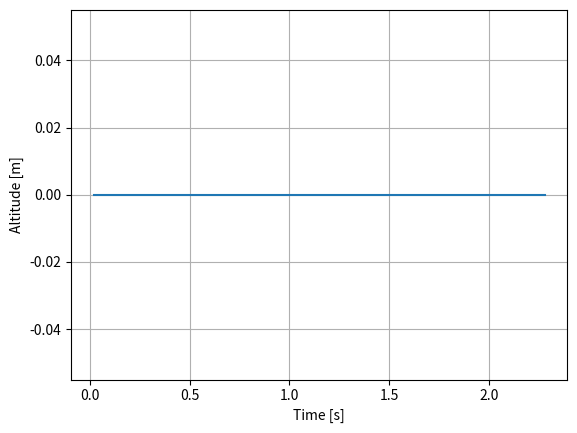
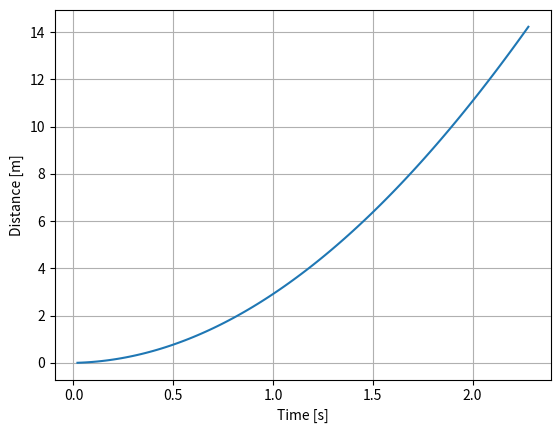
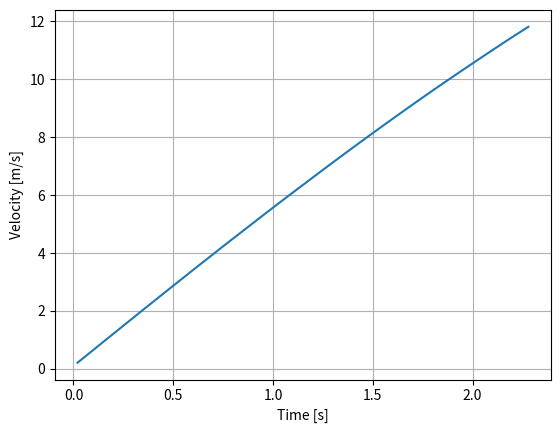
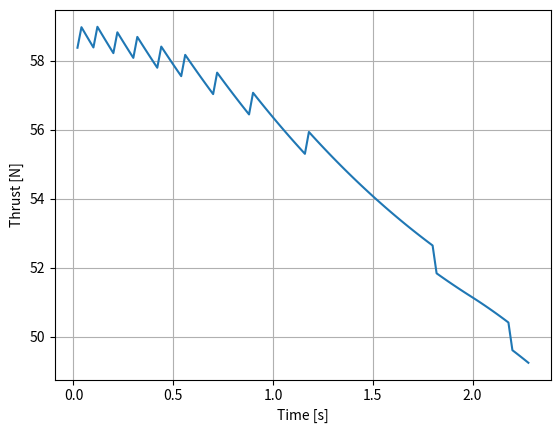
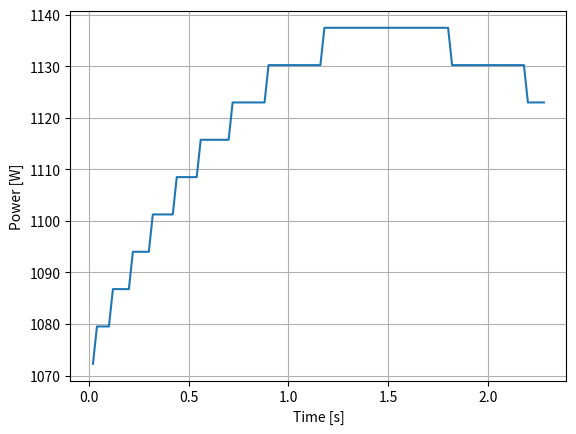
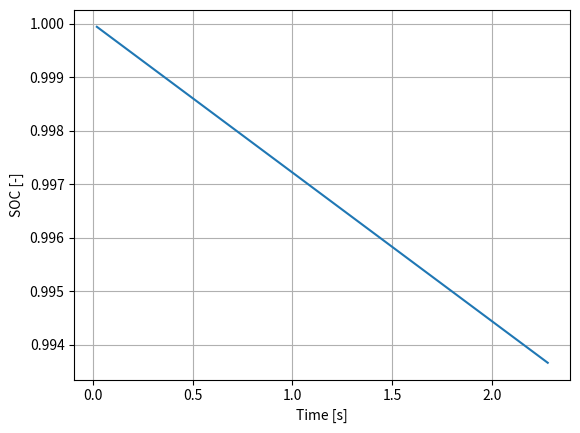
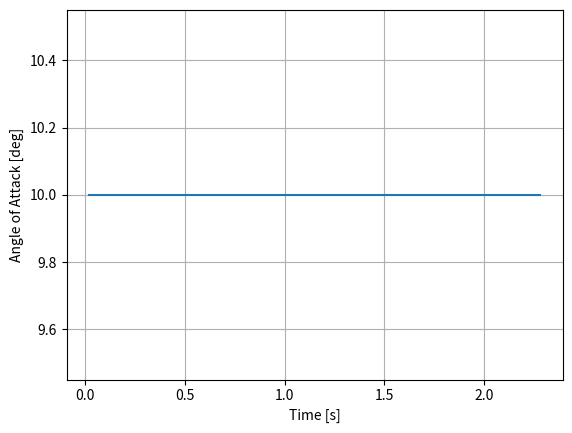

Here is the Python script that generated these plots, in order:
import numpy as np
import pandas as pd
import matplotlib.pyplot as plt
from scipy.interpolate import interp1d
from scipy.optimize import minimize
from scipy.interpolate import LinearNDInterpolator

# =====================
# CONSTANTS
# =====================
g = 9.81
rho0 = 1.225

# =====================
# BATTERY
# =====================
class Battery:
    def __init__(self, capacity_Ah, V_nom, R_internal):
        self.capacity_As = capacity_Ah * 3600
        self.V_nom = V_nom
        self.R = R_internal
        self.soc = 1.0

    def voltage(self, I):
        return max(self.V_nom * self.soc - I * self.R, 0.0)

    def update(self, I, dt):
        self.soc -= (I * dt) / self.capacity_As
        self.soc = max(self.soc, 0.0)

# =====================
# ESC
# =====================
class ESC:
    def __init__(self, I_max):
        self.I_max = I_max

    def limit(self, I):
        return min(I, self.I_max)

# =====================
# MOTOR
# =====================
class Motor:
    def __init__(self, Kv, R, I_max, P_max):
        self.Kv = Kv
        self.R = R
        self.I_max = I_max
        self.P_max = P_max
        self.Kt = 60 / (2 * np.pi * Kv)

    def torque_current(self, V_batt, omega):
        V_emf = omega * (60 / (2*np.pi)) / self.Kv
        I = max((V_batt - V_emf) / self.R, 0.0)
        I = min(I, self.I_max)
        Q = self.Kt * I
        P = Q * omega
        if P > self.P_max:
            Q = self.P_max / omega
            P = self.P_max
        return Q, I, P

# =====================
# PROPELLER, 0 alpha approximation
# =====================
class Propeller: # Everything you need: https://m-selig.ae.illinois.edu/props/propDB.html
    def __init__(self, D, CT_func, CQ_func):
        self.D = D
        self.CT = CT_func
        self.CQ = CQ_func

    def forces(self, V, omega, rho):
        n = omega / (2*np.pi)
        J = V / (n * self.D + 1e-6)
        T = self.CT(J) * rho * n**2 * self.D**4
        Q = self.CQ(J) * rho * n**2 * self.D**5
        return T, Q

# =====================
# AIRCRAFT
# =====================
class Aircraft:
    def __init__(self, mass, S, CL_func, CD_func, mu_roll):
        self.mass = mass
        self.S = S
        self.CL = CL_func
        self.CD = CD_func
        self.mu = mu_roll

    def lift(self, V, alpha):
        return 0.5 * rho0 * V**2 * self.S * self.CL(alpha)

    def drag(self, V, alpha):
        return 0.5 * rho0 * V**2 * self.S * self.CD(alpha)

# =====================
# SIMULATOR
# =====================
class MissionSimulator:
    def __init__(self, aircraft, motor, esc, prop, battery):
        self.ac = aircraft
        self.motor = motor
        self.esc = esc
        self.prop = prop
        self.batt = battery

    def solve_motor_prop(self, V, full_power):
        omegas = np.linspace(300, 12000 * 2*np.pi/60, 250)
        best, err_min = None, 1e9

        for omega in omegas:
            Vb = self.batt.voltage(0)
            Qm, I, P = self.motor.torque_current(Vb, omega)
            I = self.esc.limit(I)
            Qm = self.motor.Kt * I

            if full_power:
                P = min(P, self.motor.P_max)
                Qm = P / omega

            T, Qp = self.prop.forces(V, omega, rho0)
            err = abs(Qm - Qp)

            if err < err_min:
                err_min = err
                best = (omega, T, I, P)

        return best

    # =====================
    # TAKEOFF
    # =====================
    def simulate_takeoff(self, dt, alpha_TO):
        V, x, t = 0.1, 0.0, 0.0
        W = self.ac.mass * g
        hist = []

        while True:
            L = self.ac.lift(V, alpha_TO)
            D = self.ac.drag(V, 2)
            omega, T, I, P = self.solve_motor_prop(V, full_power=True)

            F_roll = self.ac.mu * max(W - L, 0)
            a = (T - D - F_roll) / self.ac.mass

            print("Velocity", V, "Lift/Weight", L/W)
            if a * dt / V < 0.00001:
                print("No longer accelerating, take-off failed, increase max thrust!")
                break
            V += a * dt
            x += V * dt
            t += dt
            self.batt.update(I, dt)

            hist.append(dict(
                t=t, h=0.0, x=x, V=V, alpha=alpha_TO,
                T=T, P=P, soc=self.batt.soc
            ))

            if L >= W:
                break

        return hist

    # =====================
    # CLIMB (Steady state at max throttle, provide alpha, solve for V and gamma)
    # =====================
    def simulate_climb_steady(self, h_target, T0, alpha_climb):
        # Initiate velocity, altitude, distance and time
        h, x, t = 0.0, 0.0, T0
        # Weight to carry
        W = self.ac.mass * g
        hist = []

        def force_equilibrium(x):
            gamma, V = x
            # Calculate lift
            L = self.ac.lift(V, alpha_climb)
            # Calculate drag
            D = self.ac.drag(V, alpha_climb)

            # Solve motor and prop at that speed, full throttle assumed
            omega, T, I, P = self.solve_motor_prop(V, full_power=True)

            # 2D Force equilibrium
            # Vertical
            i1 = L*np.cos(np.deg2rad(gamma))+T*np.sin(np.deg2rad(gamma+alpha_climb))-D*np.sin(np.deg2rad(gamma))-W

            # Horisontal
            i2 = T*np.cos(np.deg2rad(gamma+alpha_climb))-L*np.sin(np.deg2rad(gamma))-D*np.cos(np.deg2rad(gamma))

            return np.abs(i1)+np.abs(i2)

        x0 = [5, 20]
        bounds = [(1, 70), (10, 35)]

        res = minimize(force_equilibrium, x0, bounds=bounds, method="Powell")

        gamma, V = res.x

        print(r"Climb $\gamma$ : ", gamma, r" Climb V : ", V)

        # Solve motor and prop at that speed, full throttle assumed
        omega, T, I, P = self.solve_motor_prop(V, full_power=True)

        h += h_target
        x += h_target/np.tan(np.deg2rad(gamma))
        t += np.sqrt(h_target**2+(h_target/np.tan(np.deg2rad(gamma)))**2)/V
        self.batt.update(I, t)

        hist.append(dict(
            t=t, h=h, x=x, V=V, alpha=alpha_climb,
            T=t, P=P, soc=self.batt.soc
        ))

        print("Time to climb : ",np.sqrt(h_target**2+(h_target/np.tan(np.deg2rad(gamma)))**2)/V)

        return hist
    def simulate_climb(self, dt, h_target, V0, T0):
        # Initiate velocity, altitude, distance and time
        V, h, x, t = V0, 0.0, 0.0, T0
        # Weight to carry
        W = self.ac.mass * g
        hist = []

        # While below target altitude
        while h < h_target:
            # Solve alpha from lift = weight (small gamma assumption)
            alphas = np.linspace(-3, 15, 200) * np.pi/180
            Ls = [self.ac.lift(V, a) for a in alphas]
            alpha = alphas[np.argmin(np.abs(np.array(Ls) - W))]

            # Calculate associated drag
            D = self.ac.drag(V, alpha)

            # Solve motor and prop at that speed, full throttle assumed
            omega, T, I, P = self.solve_motor_prop(V, full_power=True)

            # Energy method
            P_excess = max(T*V - D*V, 0.0)
            h_dot = P_excess / W

            # Velocity dynamics (small longitudinal accel)
            a = (T - D) / self.ac.mass

            V += a * dt
            h += h_dot * dt
            x += V * dt
            t += dt
            self.batt.update(I, dt)

            hist.append(dict(
                t=t, h=h, x=x, V=V, alpha=alpha,
                T=T, P=P, soc=self.batt.soc
            ))

            print(h/h_target)

        return hist

    # =====================
    # Cruise (Steady state at given alpha)
    # # =====================
    def simulate_cruise(self, T0, h0, cruise_d, V_cruise):
        # Initiate velocity, altitude, distance and time
        h, x, t = h0, 0, T0
        # Weight to carry
        W = self.ac.mass * g
        hist = []

        def force_equilibrium(x):
            alpha = x
            # Calculate lift
            L = self.ac.lift(V_cruise, alpha)
            # Calculate drag
            D = self.ac.drag(V_cruise, alpha)

            # Solve motor and prop at that speed, full throttle assumed
            omega, T, I, P = self.solve_motor_prop(V_cruise, full_power=True)

            # 2D Force equilibrium
            # Vertical
            i1 = L - W

            # Horisontal
            i2 = T * np.cos(np.deg2rad(alpha)) - D

            return np.abs(i1) + np.abs(i2)

        x0 = [5]
        bounds = [(1, 13)]

        res = minimize(force_equilibrium, x0, bounds=bounds, method="Powell")

        alpha = res.x

        print(r"Cruise $\alpha$ : ", alpha)

        # Solve motor and prop at that speed, full throttle assumed
        omega, T, I, P = self.solve_motor_prop(V_cruise)# , full_power=True)

        h = np.append(h,h0)
        x = np.append(x,x[-1]+cruise_d)
        t += cruise_d/V_cruise
        self.batt.update(I, t)

        hist.append(dict(
            t=t, h=h, x=x, V=V_cruise, alpha=alpha[0],
            T=t, P=P, soc=self.batt.soc
        ))

        # print("Time to climb : ", np.sqrt(h_target ** 2 + (h_target / np.tan(np.deg2rad(gamma))) ** 2) / V)
        return hist

# =====================
# AERO & PROP CURVES
# =====================
def CL(alpha): # From CFD results extracted 2026-01-15
    # alpha array (deg)
    alpha_deg = np.array([0, 1, 2, 3, 4, 5, 6, 7, 8, 9, 10, 11, 12])

    # corresponding CL values
    CL_data = np.array([0.517, 0.617, 0.727, 0.793, 0.866, 0.964, 1.016, 1.104, 1.164, 1.228, 1.296, 1.386, 1.455])

    return interp1d(alpha_deg, CL_data, kind='quadratic', fill_value='extrapolate')(alpha)

def CD(alpha): # From CFD results extracted 2026-01-15
    # alpha array (deg)
    alpha_deg = np.array([0, 1, 2, 3, 4, 5, 6, 7, 8, 9, 10, 11, 12])

    # corresponding CD values
    CD_data = np.array([0.059, 0.063, 0.070, 0.075, 0.081, 0.090, 0.098, 0.109, 0.118, 0.129, 0.140, 0.154, 0.166])

    return interp1d(alpha_deg, CD_data, kind='quadratic', fill_value='extrapolate')(alpha)

def CT(J): # Currently for the apce_19x12 at 2500 RPM, https://m-selig.ae.illinois.edu/props/volume-1/propDB-volume-1.html
    # advance ratio
    J_data = np.array([0.185, 0.210, 0.245, 0.276, 0.306, 0.335, 0.364, 0.399, 0.429, 0.456, 0.481, 0.521, 0.545, 0.576, 0.600, 0.603, 0.642, 0.664, 0.695, 0.723, 0.756])

    # corresponding CT values
    CT_data = np.array([0.0893, 0.0875, 0.0852, 0.0826, 0.0797, 0.0768, 0.0737, 0.0691, 0.0648, 0.0601, 0.0550, 0.0448, 0.0397, 0.0401, 0.0322, 0.0273, 0.0201, 0.0163, 0.0108, 0.0058, -0.0005])

    return interp1d(J_data, CT_data, kind='quadratic', fill_value='extrapolate')(J)

def CQ(J): # Currently for the apce_19x12 at 2500 RPM, https://m-selig.ae.illinois.edu/props/volume-1/propDB-volume-1.html
    # advance ratio
    J_data = np.array([0.185, 0.210, 0.245, 0.276, 0.306, 0.335, 0.364, 0.399, 0.429, 0.456, 0.481, 0.521, 0.545, 0.576, 0.600, 0.603, 0.642, 0.664, 0.695, 0.723, 0.756])

    # corresponding CT values
    CP_data = np.array([0.0412, 0.0414, 0.0419, 0.0420, 0.0420, 0.0419, 0.0418, 0.0411, 0.0403, 0.0390, 0.0373, 0.0331, 0.0307, 0.0267, 0.0245, 0.0242, 0.0205, 0.0185, 0.0154, 0.0126, 0.0089])

    CQ_data = CP_data / (2 * np.pi)

    return interp1d(J_data, CQ_data, kind='quadratic', fill_value='extrapolate')(J)

# =====================
# VEHICLE DEFINITION
# =====================
aircraft = Aircraft(
    mass=10.0,      # Take-off mass
    S=0.9,          # Wing ref area (top surface area)
    CL_func=CL,     # Lift coefficient curve
    CD_func=CD,     # Drag coefficient curve
    mu_roll=0.03    # Rolling resistance (could be removed)
)

battery = Battery(
    capacity_Ah=6,  # Capacity
    V_nom=22.2,     # Voltage
    R_internal=0.03 # Internal resistance
)

esc = ESC(I_max=60) # ESC max current

motor = Motor(
    Kv=380,         # RPM/Volt value
    R=0.05,         # Internal resistance
    I_max=75,       # Max current
    P_max=1800      # Max power
)

prop = Propeller(
    D=0.48,         # Diameter [m]
    CT_func=CT,     # Thrust coefficient curve
    CQ_func=CQ      # Torque coefficient curve
)

sim = MissionSimulator(aircraft, motor, esc, prop, battery)

# =====================
# RUN MISSION
# =====================
print("Starting sim")
takeoff = sim.simulate_takeoff(dt=0.02, alpha_TO=10)
print("Take-off done")
# climb = sim.simulate_climb(h_target=120, V=takeoff[-1]["V"], T0=takeoff[-1]["t"])
#climb = sim.simulate_climb_steady(h_target=120, T0=takeoff[-1]["t"], alpha_climb=10)
print("Climb done")
#cruise = sim.simulate_cruise(T0=climb[-1]["t"], h0=120, cruise_d=1000, V_cruise=15)
print("Cruise done")

mission = takeoff #+ climb + cruise

# =====================
# PLOTTING
# =====================
t     = np.array([r["t"] for r in mission])
h     = np.array([r["h"] for r in mission])
x     = np.array([r["x"] for r in mission])
V     = np.array([r["V"] for r in mission])
T     = np.array([r["T"] for r in mission])
P     = np.array([r["P"] for r in mission])
soc   = np.array([r["soc"] for r in mission])
alpha = np.array([r["alpha"] for r in mission])

plots = [
    (h, "Altitude [m]"),
    (x, "Distance [m]"),
    (V, "Velocity [m/s]"),
    (T, "Thrust [N]"),
    (P, "Power [W]"),
    (soc, "SOC [-]"),
    (alpha, "Angle of Attack [deg]")
]

for y, label in plots:
    plt.figure()
    plt.plot(t, y)
    plt.xlabel("Time [s]")
    plt.ylabel(label)
    plt.grid()
    plt.show()
